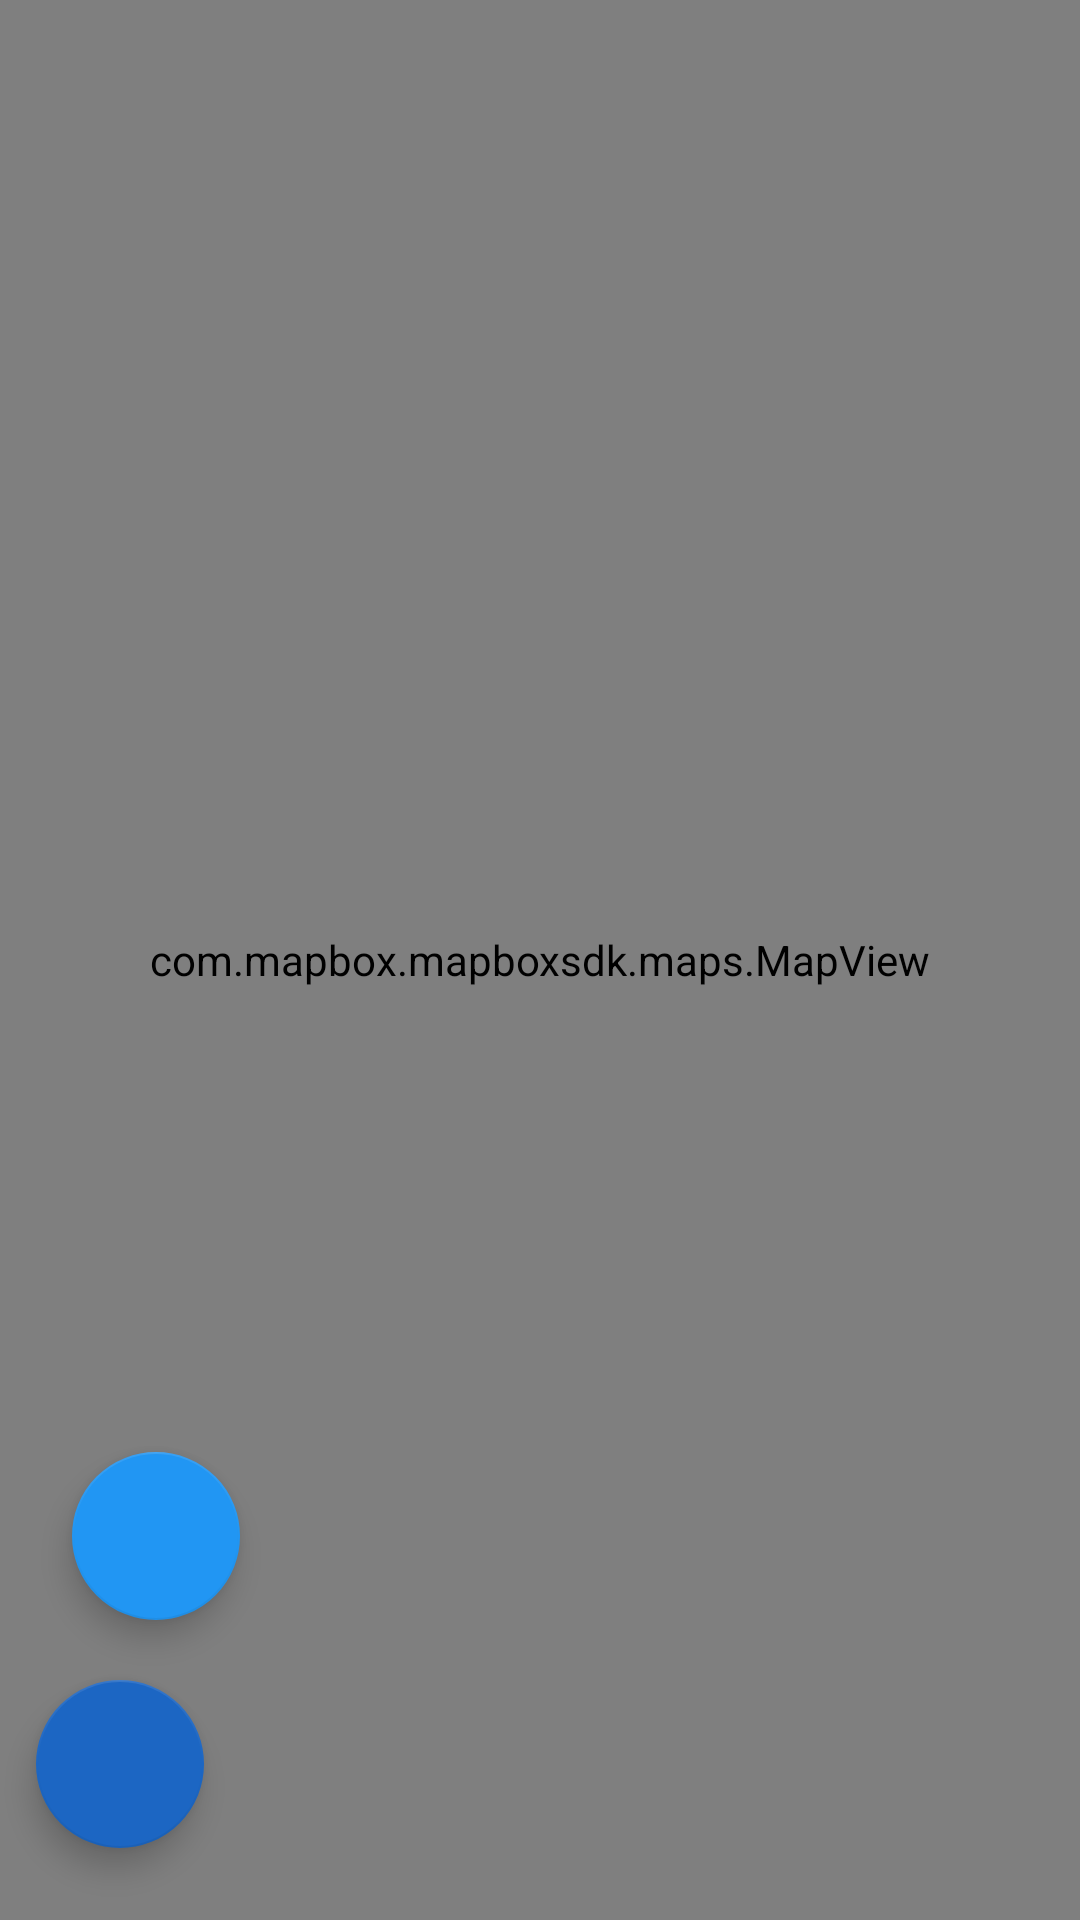

Android layout source for this screen:
<!-- AndroidManifest.xml: application theme AppTheme -->
<!-- res/layout/fragment_map.xml -->
<?xml version="1.0" encoding="utf-8"?>
<FrameLayout xmlns:android="http://schemas.android.com/apk/res/android"
  xmlns:app="http://schemas.android.com/apk/res-auto"
  xmlns:mapbox="http://schemas.android.com/apk/res-auto"
  xmlns:tools="http://schemas.android.com/tools"
  android:layout_width="match_parent"
  android:layout_height="match_parent"
  xmlns:fab="http://schemas.android.com/apk/res-auto"
  tools:context=".mainViewFragment.MapFragment">

  <RelativeLayout
	android:layout_width="match_parent"
	android:layout_height="match_parent">

	<TextView
	  android:layout_width="match_parent"
	  android:layout_height="match_parent"
	  android:text="MAP" />

	<com.google.android.material.floatingactionbutton.FloatingActionButton
	  android:id="@+id/change_map_style"
	  android:layout_width="64dp"
	  android:layout_height="64dp"
	  android:layout_alignParentStart="true"
	  android:layout_alignParentBottom="true"
	  android:layout_marginStart="12dp"
	  android:layout_marginBottom="24dp"
	  android:clickable="true"
	  android:focusable="true"
	  app:maxImageSize="32dp"
	  mapbox:srcCompat="@drawable/ic_layers" />

	<com.google.android.material.floatingactionbutton.FloatingActionButton
	  android:id="@+id/layer_kecamatan"
	  android:layout_width="64dp"
	  android:layout_height="64dp"
	  android:layout_alignParentStart="true"
	  android:layout_alignParentBottom="true"
	  android:layout_marginStart="24dp"
	  android:layout_marginBottom="100dp"
	  android:clickable="true"
	  android:focusable="true"
	  app:backgroundTint="#2196F3"
	  app:maxImageSize="32dp"
	  mapbox:srcCompat="@drawable/ic_layers" />



	<com.mapbox.mapboxsdk.maps.MapView
	  android:id="@+id/map_view"
	  android:layout_width="match_parent"
	  android:layout_height="match_parent"
	  mapbox:mapbox_cameraTargetLat="-7.905"
	  mapbox:mapbox_cameraTargetLng="110.06"
	  mapbox:mapbox_cameraZoom="12"
	  tools:layout_editor_absoluteX="130dp"
	  tools:layout_editor_absoluteY="125dp">

	</com.mapbox.mapboxsdk.maps.MapView>

  </RelativeLayout>

</FrameLayout>
<!-- resources referenced by this layout -->
<resources>
  <style name="AppTheme" parent="Theme.AppCompat.Light.DarkActionBar">
  	
  	<item name="colorPrimary">@color/colorPrimary</item>
  	<item name="colorPrimaryDark">@color/colorPrimaryDark</item>
  	<item name="colorAccent">@color/colorAccent</item>
  	<item name="android:windowContentOverlay">@null</item>
  	
  	
    </style>
  <color name="colorPrimary">#3181ED</color>
  <color name="colorPrimaryDark">#1E74E9</color>
  <color name="colorAccent">#1C66C3</color>
</resources>
